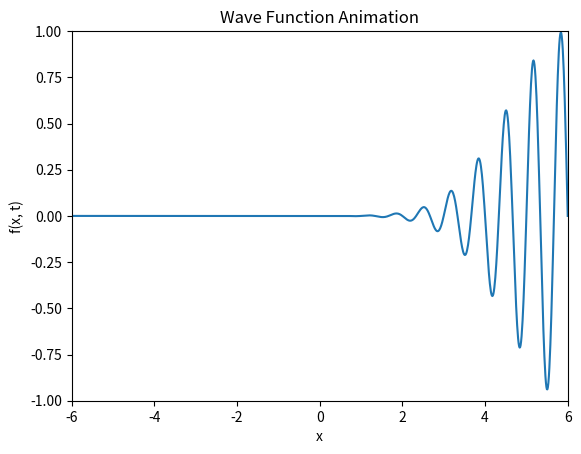

Write the Python code that produced this figure.
import numpy as np

import matplotlib.pyplot as plt

import matplotlib.animation as animation



# Function definition

def wave_function(x, t, alpha, f, k, w):

    return np.exp(-(alpha*x - f*t)**2) * np.sin(k*x - w*t)



if __name__ == "__main__":

    alpha = 0.5

    f = 3

    k = 3 * np.pi

    w = 3 * np.pi



    x_values = np.linspace(-6, 6, 1001)

    t_values = np.linspace(-1, 1, 61)



    fig, ax = plt.subplots()

    line, = ax.plot([], [])

    ax.set_xlim(-6, 6)

    ax.set_ylim(-1, 1)

    ax.set_xlabel('x')

    ax.set_ylabel('f(x, t)')

    ax.set_title('Wave Function Animation')



    def update(frame):

        t = t_values[frame]

        y_values = wave_function(x_values, t, alpha, f, k, w)

        line.set_data(x_values, y_values)

        return line,



    ani = animation.FuncAnimation(fig, update, frames=len(t_values), interval=1000/6)



    writer = animation.PillowWriter(fps=6)

    ani.save('wave_animation.gif', writer=writer)



    # Display the saved GIF separately

    print("Animation saved as wave_animation.gif")

